Run: headless pygame with SDL's dummy video driver; simulated clock (each Clock.tick advances the game by its frame time, no real sleeping); random seed 0; keys injected as events and as key.get_pressed() state; no mouse input.
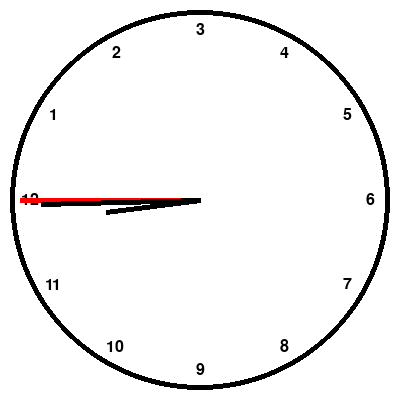
Frame 1 of 4 · flips 1–60 · no input
Frame 2 of 4 · flips 61–180 · tapped SPACE, RETURN · held RIGHT (→), D · screen unchanged from frame 1, image omitted
Frame 3 of 4 · flips 181–300 · held DOWN (↓), S · screen unchanged from frame 2, image omitted
Frame 4 of 4 · flips 301–420 · held LEFT (←), A, UP (↑), W · screen unchanged from frame 3, image omitted

The pygame program that drew these frames:

import pygame
import math

# Initialize Pygame
pygame.init()

# Set up the display
width, height = 400, 400
screen = pygame.display.set_mode((width, height))
pygame.display.set_caption("Analog Clock")

# Define colors
black = (0, 0, 0)
white = (255, 255, 255)
red = (255, 0, 0)

# Define clock parameters
radius = width // 2 - 10
center_x, center_y = width // 2, height // 2

def draw_hand(surface, angle, length, color):
    x = center_x + int(math.sin(angle) * length)
    y = center_y - int(math.cos(angle) * length)
    pygame.draw.line(surface, color, (center_x, center_y), (x, y), 5)

# Main loop
running = True
while running:
    for event in pygame.event.get():
        if event.type == pygame.QUIT:
            running = False

    # Get current time
    current_time = pygame.time.get_ticks()
    seconds = current_time // 1000 % 60
    minutes = (current_time // (1000 * 60)) % 60
    hours = (current_time // (1000 * 60 * 60)) % 12

    # Calculate angles for hour, minute and second hands
    sec_angle = seconds / 60 * math.pi * 2 - math.pi / 2
    min_angle = minutes / 60 * math.pi * 2 + sec_angle / 60 - math.pi / 2
    hour_angle = hours / 12 * math.pi * 2 + min_angle / 12 - math.pi / 2

    # Draw the clock face
    screen.fill(white)
    pygame.draw.circle(screen, black, (center_x, center_y), radius, 5)

    # Draw numbers on the clock
    for i in range(1, 13):
        angle = math.radians(i * 30 - 90)
        x = center_x + int(math.sin(angle) * (radius - 20))
        y = center_y - int(math.cos(angle) * (radius - 20))
        font = pygame.font.SysFont(None, 24)
        text = font.render(str(i), True, black)
        text_rect = text.get_rect(center=(x, y))
        screen.blit(text, text_rect)

    # Draw hands
    draw_hand(screen, sec_angle, radius - 10, red)  # Second hand in red
    draw_hand(screen, min_angle, radius - 30, black)  # Minute hand
    draw_hand(screen, hour_angle, radius // 2, black)  # Hour hand

    pygame.display.flip()

# Quit Pygame
pygame.quit()


control1 = {
    "w": pygame.K_w,
    "a": pygame.K_a,
    "s": pygame.K_s,
    "d": pygame.K_d,
}

control2 = {
    "u": pygame.K_UP,
    "l": pygame.K_LEFT,
    "d": pygame.K_DOWN,
    "r": pygame.K_RIGHT,
}
